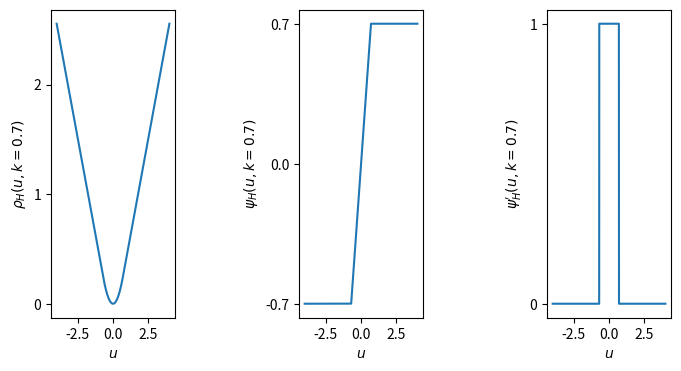
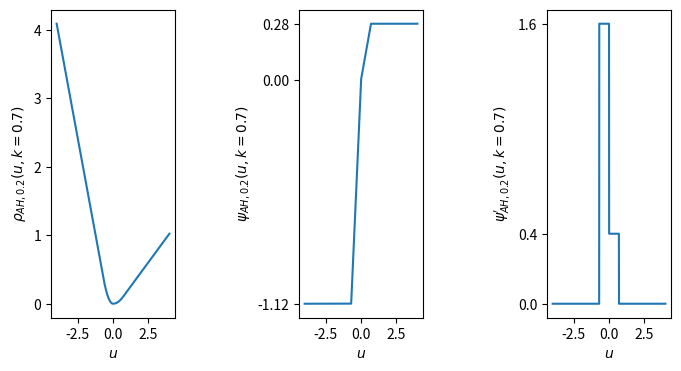

Here is the Python script that generated these plots, in order:
#!/usr/bin/env python3
# -*- coding: utf-8 -*-
"""
Created on Mon Jun 15 14:13:57 2020

[redacted]
"""

import numpy as np
import matplotlib.pyplot as plt
from matplotlib.ticker import MaxNLocator


def loss_huber(x, k, tau=0.5):
    res = (np.abs(x) <= k) * x ** 2
    res += (np.abs(x) > k) * (2 * k * np.abs(x) - k**2)
    res *= np.abs((x < 0) - tau)
    return(res)


def score_huber(x, k, tau=0.5):
    res = (np.abs(x) <= k) * x * 2
    res += (np.abs(x) > k) * (2 * k * np.sign(x))
    res *= np.abs((x < 0) - tau)
    return(res)


def score_huber_deriv(x, k, tau=0.5):
    res = x*0
    res += (np.abs(x) <= k) * 2
    res = res.astype('float64')
    res *= np.abs((x < 0) * 1 - tau)
    return(res)


k = 0.7
x = np.arange(-4, 4, 0.0001)


fig, ax = plt.subplots(ncols=3, figsize=(8, 4), dpi=150)
ax[0].plot(x, loss_huber(x, k))
ax[0].yaxis.set_major_locator(MaxNLocator(integer=True))
ax[0].set(xlabel=r'$u$', ylabel=r"$\rho_H(u,k={0})$".format(k))


ax[1].plot(x, score_huber(x, k))
ax[1].set_yticks([-k, 0, k])
ax[1].set(xlabel=r'$u$', ylabel=r"$\psi_H(u,k={0})$".format(k))


ax[2].plot(x, score_huber_deriv(x, k))
ax[2].yaxis.set_major_locator(MaxNLocator(integer=True))
ax[2].set(xlabel=r'$u$', ylabel=r"$\psi^\prime_H(u,k={0})$".format(k))

plt.subplots_adjust(wspace=1)
plt.savefig(
        fname='huberized.png',
        dpi=150,
        transparent=True
)


# %% Asymmetric Huberized loss

tau = 0.2

fig, ax = plt.subplots(ncols=3, figsize=(8, 4), dpi=150)
ax[0].plot(x, loss_huber(x, k, tau))
ax[0].yaxis.set_major_locator(MaxNLocator(integer=True))
ax[0].set(xlabel=r'$u$', ylabel=r"$\rho_{AH,%.1f}(u,k=%.1f)$"%(tau, k))


ax[1].plot(x, score_huber(x, k, tau))
ax[1].set_yticks([-k * (1 - tau) * 2, 0, k * tau * 2])
ax[1].set(xlabel=r'$u$', ylabel=r"$\psi_{AH,%.1f}(u,k=%.1f)$"%(tau, k))



ax[2].plot(x, score_huber_deriv(x, k, tau))
ax[2].set_yticks([2*(1 - tau), 0, 2*tau])
ax[2].set(xlabel=r'$u$', ylabel=r"$\psi^\prime_{AH,%.1f}(u,k=%.1f)$"%(tau, k))


plt.subplots_adjust(wspace=1)
plt.savefig(
        fname='huberized_asymmetric.png',
        dpi=150,
        transparent=True
 )
plt.show()

